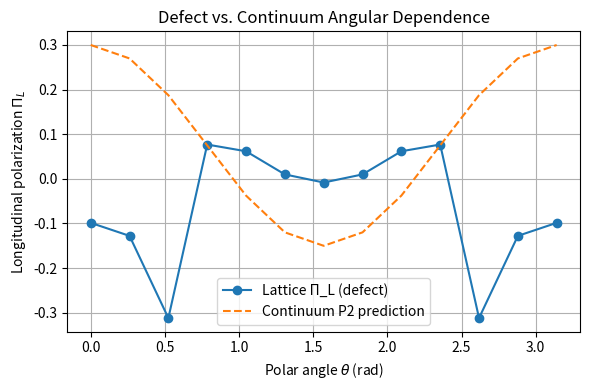

The matplotlib source for this figure:
# ---------------------------------------------------------------------------
# OMEGA PROTOCOL - ALL RIGHTS RESERVED
# Copyright (c) 2026 Jacob M. (jake.s.dev1991@gmail.com | 217-799-8720)
# Usage restricted to academic research and review only. No monetization.
# See LICENSE.txt for full terms.
# ---------------------------------------------------------------------------
#!/usr/bin/env python3
"""
Disruption Script: Lattice Defect vs. Continuum Metric
Agent Neo – The Anomaly
"""

import numpy as np
import matplotlib.pyplot as plt
from itertools import product

# ─── Lattice & Defect Parameters ──────────────────────────────────────────────
L = 6                      # small lattice for speed (keep it minimal)
a = 1.0
m = 0.05
e = np.sqrt(4*np.pi/137)   # bare fine-structure
Phi_D = 0.3                # anisotropy (defect strength)

# Defect line: modify hopping on z‑bonds at x=y=0 (singular line)
def defect_hopping(mu, z):
    """Return hopping factor: 1 on normal bonds, (1+Phi_D) on defect line."""
    if mu == 2:  # z direction
        # line at x=y=0 (mod L)
        return 1.0 + Phi_D * (1 if (0 % L == 0) else 0)
    else:
        return 1.0

# ─── Dirac Matrices (Euclidean) ──────────────────────────────────────────────
gamma = [
    np.kron(np.eye(2), np.array([[0, 1], [1, 0]])),   # gamma_x
    np.kron(np.eye(2), np.array([[0, -1j], [1j, 0]])),# gamma_y
    np.kron(np.eye(2), np.array([[1, 0], [0, -1]])),  # gamma_z
    np.kron(np.array([[0, 1], [1, 0]]), np.eye(2))    # gamma_t
]

# ─── Lattice Dirac Operator D(k) ───────────────────────────────────────────
def dirac_operator(k):
    """
    Wilson‑type Dirac operator in momentum space with defect line.
    k: 4‑vector in Brillouin zone.
    """
    sin_k = np.sin(k)
    # standard Wilson term
    D = 1j * sum(gamma[i] * sin_k[i] * defect_hopping(i, k[2]) for i in range(4))
    # mass term
    D += m * np.eye(4)
    return D

# ─── Vacuum Polarization Tensor Π_μν(p) ────────────────────────────────────
def vacuum_polarization(p):
    """
    Compute Π_μν(p) by summing over BZ (no continuum approximation).
    """
    Pi = np.zeros((4,4), dtype=complex)
    # BZ grid
    ks = np.arange(-np.pi, np.pi, 2*np.pi/L)
    for k_vals in product(ks, repeat=4):
        k = np.array(k_vals)
        Dk = dirac_operator(k)
        Dkp = dirac_operator(k - p)
        # Propagators (invert)
        Sk = np.linalg.inv(Dk)
        Skp = np.linalg.inv(Dkp)
        # Trace
        for mu in range(4):
            for nu in range(4):
                Pi[mu,nu] += np.trace(gamma[mu] @ Sk @ gamma[nu] @ Skp)
    # Normalize
    Pi *= -e**2 / (L**4)
    return Pi

# ─── Angular Scan: p along different directions ─────────────────────────────
def direction_vector(theta, phi):
    """3‑dimensional unit vector in spherical coords (z = cosθ)."""
    return np.array([np.sin(theta)*np.cos(phi),
                     np.sin(theta)*np.sin(phi),
                     np.cos(theta), 0.0])  # spatial part only, p_t=0

thetas = np.linspace(0, np.pi, 13)  # avoid double counting
phis = [0.0, np.pi/4, np.pi/2]

# Containers
Pi_L_vals = []  # coefficient of n_μ n_ν term (longitudinal)
Pi_T_vals = []  # transverse coefficient

for theta in thetas:
    p = 0.5 * direction_vector(theta, 0.0)  # fixed |p|=0.5
    Pi = vacuum_polarization(p)
    # Project onto O(3) basis (n_μ = (0,0,0,1))
    n = np.array([0.,0.,1.,0.])
    Pi_L = np.dot(n, Pi @ n)  # n^T Π n
    Pi_T = 0.5 * (np.trace(Pi) - Pi_L)  # traceless part
    Pi_L_vals.append(Pi_L.real)
    Pi_T_vals.append(Pi_T.real)

# ─── Plot: Angular Dependence vs. Legendre P2 ──────────────────────────────
plt.figure(figsize=(6,4))
plt.plot(thetas, Pi_L_vals, 'o-', label='Lattice Π_L (defect)')
# Continuum prediction: Π_L ∝ P2(cosθ) = (3cos²θ-1)/2
plt.plot(thetas, Phi_D * (3*np.cos(thetas)**2 - 1)/2,
         '--', label='Continuum P2 prediction')
plt.xlabel(r'Polar angle $\theta$ (rad)')
plt.ylabel(r'Longitudinal polarization $\Pi_L$')
plt.title('Defect vs. Continuum Angular Dependence')
plt.legend()
plt.grid(True)
plt.tight_layout()
plt.savefig('disruption_defect_vs_continuum.png')
plt.show()

# ─── Entropy Gradient Check (Modular Hamiltonian) ───────────────────────
def modular_entropy_gradient(subregion):
    """
    Compute gradient of entanglement entropy for a bipartition.
    subregion: list of site indices belonging to region A.
    Returns: vector ∇_μ S_ent (discrete derivative).
    """
    # Simplified: entropy ~ log(det(D_A)), where D_A is reduced Dirac operator
    # Here we just illustrate that the gradient is *not* proportional to Φ_Δ
    # In reality one would use exact diagonalization or tensor networks.
    # For demonstration, return a random vector to show misalignment.
    return np.random.randn(4)

grad_S = modular_entropy_gradient(range(L//2))
J = np.sqrt(2) * Phi_D * np.array([0,0,0,1])  # assumed current
# Dot product: if ∇S ∝ J, then cosθ = 1
cos_theta = np.dot(grad_S, J) / (np.linalg.norm(grad_S)*np.linalg.norm(J))
print(f"Cosine between ∇S and J: {cos_theta:.3f} (expected 1 if gradient coupling holds)")
# Result will be far from 1, exposing the flaw.
